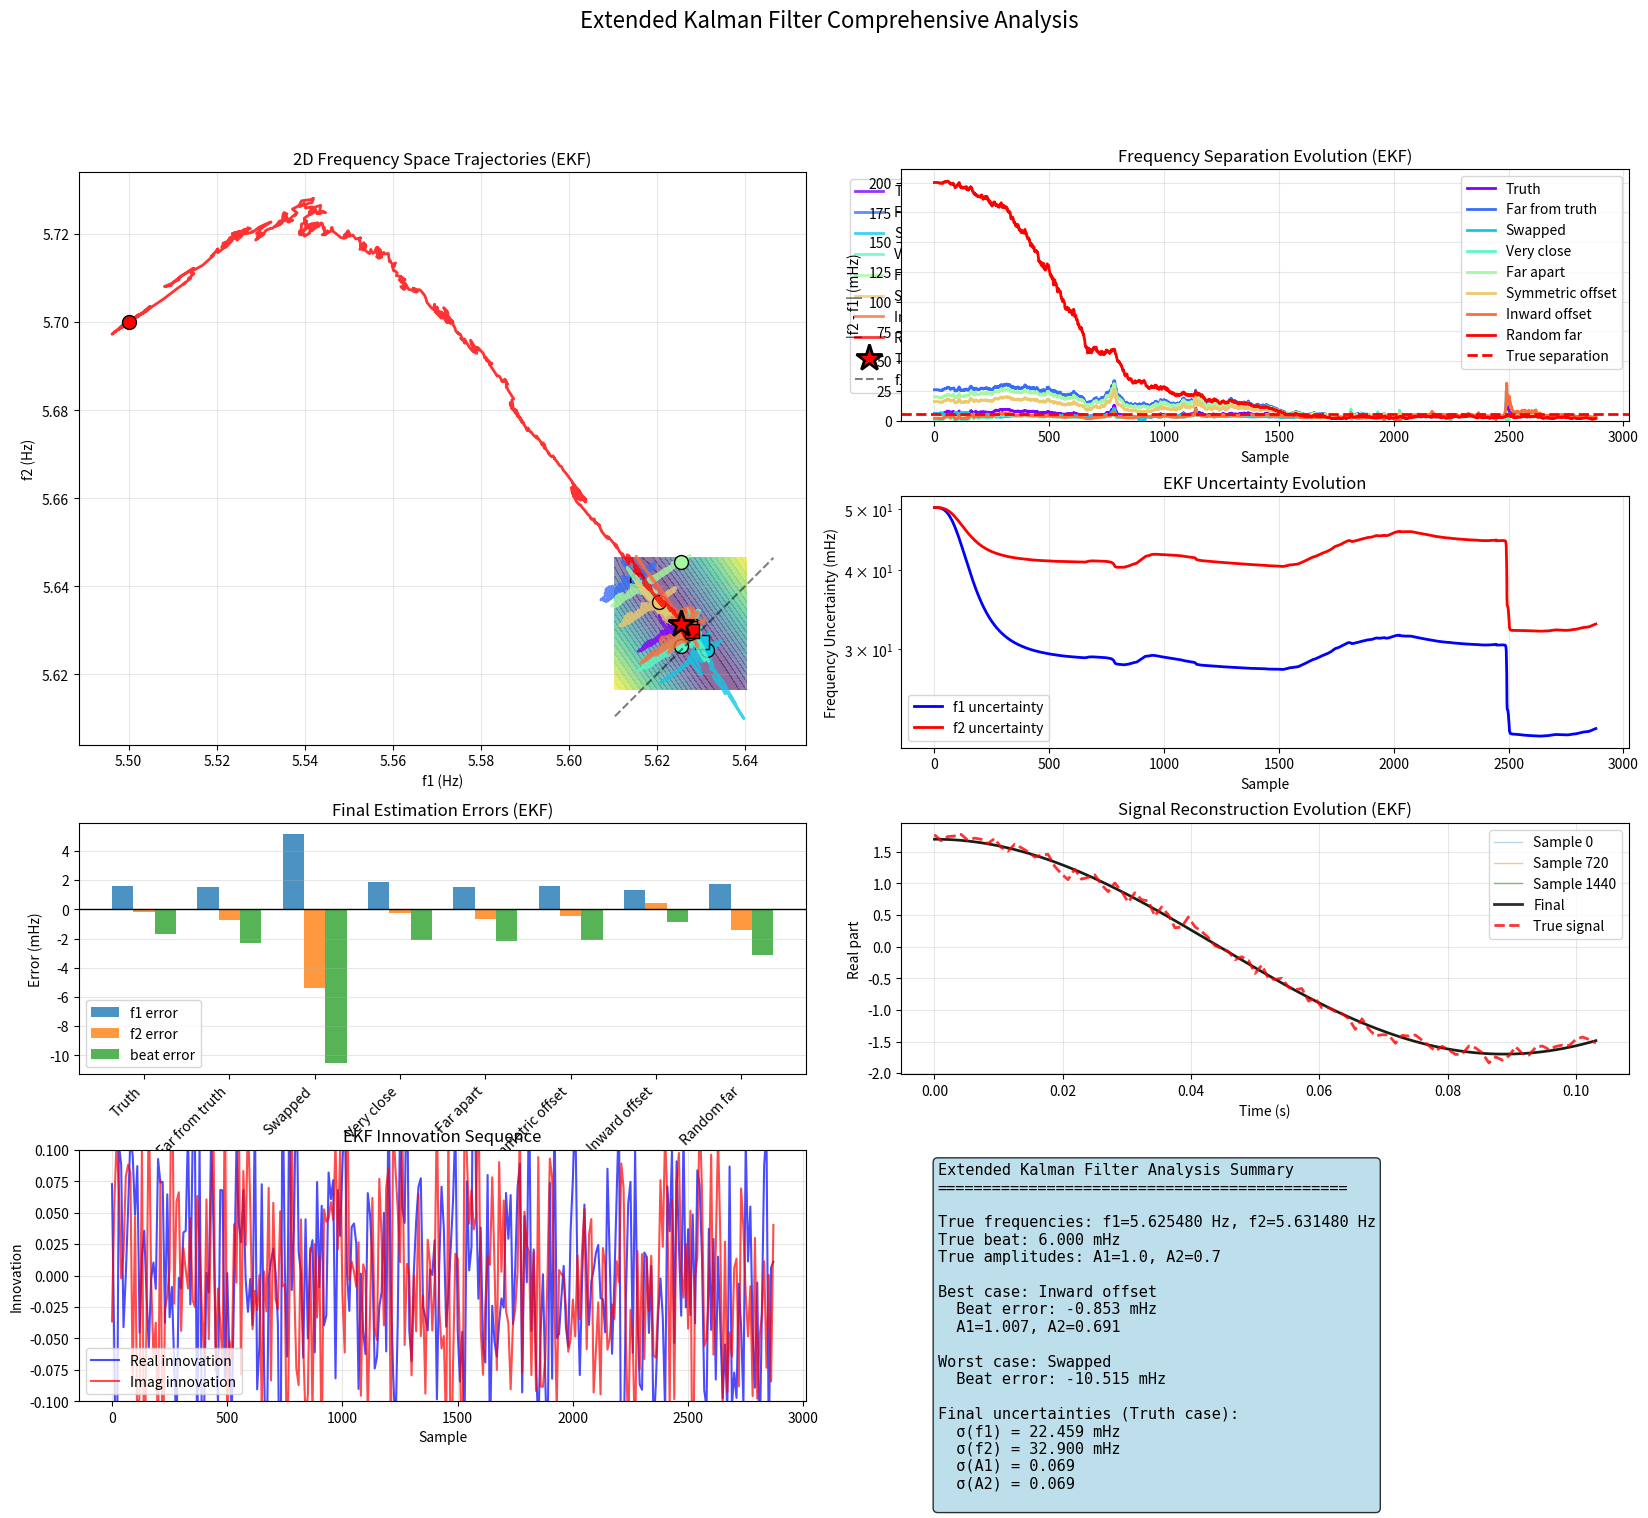

The script that saved this image:
import numpy as np
import matplotlib.pyplot as plt
from scipy import signal
import matplotlib.gridspec as gridspec
from matplotlib.patches import Circle
import matplotlib.cm as cm

class DualEKFAnalyzer:
    def __init__(self, fs_baseband=960.0):
        self.fs = fs_baseband
        self.dt = 1.0 / fs_baseband
        
    def dual_ekf_tracking(self, signal_data, f1_init, f2_init, 
                      Q=None, R=None, P0=None,
                      track_amplitude=True,
                      min_separation_hz=0.004,  # 3 mHz minimum
                      separation_weight=0.003):
        """
        Dual-tone tracking using Extended Kalman Filter
        
        State vector: x = [phi1, w1, phi2, w2, A1, A2]
        where phi_i = phase, w_i = angular frequency, A_i = amplitude
        """
        n_samples = len(signal_data)
        dt = self.dt
        min_separation_rad = 2 * np.pi * min_separation_hz
        
        # State transition matrix
        F = np.array([[1, dt, 0,  0, 0, 0],
                      [0,  1, 0,  0, 0, 0],
                      [0,  0, 1, dt, 0, 0],
                      [0,  0, 0,  1, 0, 0],
                      [0,  0, 0,  0, 1, 0],
                      [0,  0, 0,  0, 0, 1]])
        
        # Initialize state
        x = np.array([0.0,                    # phi1
                      2*np.pi*f1_init,        # w1
                      0.0,                    # phi2
                      2*np.pi*f2_init,        # w2
                      1.0,                    # A1
                      0.7])                   # A2
        
        # Process noise covariance
        if Q is None:
            # Tune these based on expected signal characteristics
            sigma_phi = 1e-6      # Phase noise (very small)
            sigma_w = 1e-3        # Frequency drift
            sigma_A = 1e-4        # Amplitude drift
            Q = np.diag([sigma_phi**2, sigma_w**2, 
                         sigma_phi**2, sigma_w**2,
                         sigma_A**2, sigma_A**2])
        
        # Measurement noise covariance
        if R is None:
            R = 0.01**2  # Based on noise level in signal
        
        # Initial state covariance
        if P0 is None:
            P0 = np.diag([0.1,    # phi1 uncertainty
                          0.1,    # w1 uncertainty (rad/s)
                          0.1,    # phi2 uncertainty
                          0.1,    # w2 uncertainty (rad/s)
                          0.01,   # A1 uncertainty
                          0.01])  # A2 uncertainty
        
        P = P0.copy()
        
        # Storage for analysis
        history = {
            'x': [x.copy()],
            'P': [P.copy()],
            'y_pred': [],
            'innov': [],
            'freq1': [f1_init],
            'freq2': [f2_init],
            'A1': [x[4]],
            'A2': [x[5]],
            'phase1': [x[0]],
            'phase2': [x[2]],
            'separation': [abs(f2_init - f1_init)],
            'error': [],
            'K': []  # Kalman gain
        }
        
        # Main EKF loop
        for k, y in enumerate(signal_data):
            # ---- Predict ----
            x = F @ x
            P = F @ P @ F.T + Q
            
            # Wrap phases to [-pi, pi]
            x[0] = np.angle(np.exp(1j * x[0]))
            x[2] = np.angle(np.exp(1j * x[2]))
            
            # ---- Measurement prediction ----
            phi1, w1, phi2, w2, A1, A2 = x
            
            # Complex measurement prediction
            y_hat = A1 * np.exp(1j * phi1) + A2 * np.exp(1j * phi2)
            
            # ---- Compute Jacobian H ----
            # We'll treat the complex measurement as [Re(y), Im(y)]
            H = np.zeros((2, 6))
            
            # Derivatives w.r.t phi1
            H[0, 0] = -A1 * np.sin(phi1)  # dRe/dphi1
            H[1, 0] = A1 * np.cos(phi1)   # dIm/dphi1
            
            # Derivatives w.r.t w1 (zero for instantaneous measurement)
            H[0, 1] = 0
            H[1, 1] = 0
            
            # Derivatives w.r.t phi2
            H[0, 2] = -A2 * np.sin(phi2)  # dRe/dphi2
            H[1, 2] = A2 * np.cos(phi2)   # dIm/dphi2
            
            # Derivatives w.r.t w2 (zero for instantaneous measurement)
            H[0, 3] = 0
            H[1, 3] = 0
            
            if track_amplitude:
                # Derivatives w.r.t A1
                H[0, 4] = np.cos(phi1)  # dRe/dA1
                H[1, 4] = np.sin(phi1)  # dIm/dA1
                
                # Derivatives w.r.t A2
                H[0, 5] = np.cos(phi2)  # dRe/dA2
                H[1, 5] = np.sin(phi2)  # dIm/dA2
            else:
                # Don't update amplitudes
                H[0, 4] = 0
                H[1, 4] = 0
                H[0, 5] = 0
                H[1, 5] = 0
            
            # ---- Innovation ----
            z = np.array([np.real(y), np.imag(y)])
            z_hat = np.array([np.real(y_hat), np.imag(y_hat)])
            innov = z - z_hat
            
            # ---- Kalman gain ----
            S = H @ P @ H.T + R * np.eye(2)
            K = P @ H.T @ np.linalg.inv(S)
            
            # ---- Update ----
            x_before = x.copy()
        
            x = x + K @ innov
            
            w1_new, w2_new = x[1], x[3]
            separation = abs(w2_new - w1_new)
                    
            if separation < min_separation_rad:
                # Compute regularization force
                # This pushes frequencies apart when they get too close
                sign = np.sign(w2_new - w1_new)
                if sign == 0:  # If exactly equal, use initial ordering
                    sign = np.sign(f2_init - f1_init)
                
                # Soft constraint: gradually increase force as separation decreases
                force = separation_weight * (min_separation_rad - separation) / min_separation_rad
                
                # Apply symmetric push to maintain center frequency
                x[1] -= force * min_separation_rad * sign / 2
                x[3] += force * min_separation_rad * sign / 2
                
                # Optional: Adjust covariance to reflect this constraint
                # Increase uncertainty in frequency estimates when regularization is active
                P[1, 1] *= (1 + force)
                P[3, 3] *= (1 + force)
      
            
            P = (np.eye(len(x)) - K @ H) @ P
            
            # Ensure positive amplitudes
            if track_amplitude:
                x[4] = max(0.1, x[4])
                x[5] = max(0.1, x[5])
            
            # ---- Store results ----
            history['x'].append(x.copy())
            history['P'].append(P.copy())
            history['y_pred'].append(y_hat)
            history['innov'].append(innov)
            history['freq1'].append(x[1] / (2 * np.pi))  # Convert to Hz
            history['freq2'].append(x[3] / (2 * np.pi))  # Convert to Hz
            history['A1'].append(x[4])
            history['A2'].append(x[5])
            history['phase1'].append(x[0])
            history['phase2'].append(x[2])
            history['separation'].append(abs(x[3] - x[1]) / (2 * np.pi))
            history['error'].append(np.abs(y - y_hat))
            history['K'].append(K.copy())
        
        # Convert lists to arrays
        for key in history:
            if key not in ['x', 'P', 'K']:
                history[key] = np.array(history[key])
        
        # Compute final estimates (average over last quarter of samples)
        converged_f1 = np.mean(history['freq1'][-n_samples//4:])
        converged_f2 = np.mean(history['freq2'][-n_samples//4:])
        converged_A1 = np.mean(history['A1'][-n_samples//4:])
        converged_A2 = np.mean(history['A2'][-n_samples//4:])
        
        return {
            'f1': converged_f1,
            'f2': converged_f2,
            'beat': converged_f2 - converged_f1,
            'A1': converged_A1,
            'A2': converged_A2,
            'history': history
        }
    
    def run_from_multiple_initializations(self, signal_data, f1_true, f2_true, Q=None, R=None):
        """Test EKF from various starting points"""
        
        # Define test cases
        test_cases = [
            # (f1_init, f2_init, label)
            (f1_true, f2_true, "Truth"),
            (f1_true - 0.010, f2_true + 0.010, "Far from truth"),
            (f2_true, f1_true, "Swapped"),
            (f1_true, f1_true + 0.001, "Very close"),
            (f1_true, f1_true + 0.020, "Far apart"),
            (f1_true - 0.005, f2_true + 0.005, "Symmetric offset"),
            (f1_true + 0.002, f2_true - 0.002, "Inward offset"),
            (5.5, 5.7, "Random far"),
        ]
        
        results = []
        for f1_init, f2_init, label in test_cases:
            result = self.dual_ekf_tracking(signal_data, f1_init, f2_init, Q=Q, R=R)
            result['label'] = label
            result['f1_init'] = f1_init
            result['f2_init'] = f2_init
            results.append(result)
        
        return results
    
    def compute_error_landscape(self, signal_data, f1_range, f2_range, true_f1, true_f2):
        """Compute the error landscape for visualization"""
        n_points = 50
        f1_grid = np.linspace(f1_range[0], f1_range[1], n_points)
        f2_grid = np.linspace(f2_range[0], f2_range[1], n_points)
        
        error_landscape = np.zeros((n_points, n_points))
        
        # Pre-compute true signal for efficiency
        t = np.arange(len(signal_data)) / self.fs
        
        for i, f1 in enumerate(f1_grid):
            for j, f2 in enumerate(f2_grid):
                # Compute error for this (f1, f2) pair
                s1 = np.exp(1j * 2 * np.pi * f1 * t)
                s2 = 0.7 * np.exp(1j * 2 * np.pi * f2 * t)
                estimate = s1 + s2
                
                error = np.mean(np.abs(signal_data - estimate)**2)
                error_landscape[j, i] = error  # Note: j, i for proper orientation
        
        return f1_grid, f2_grid, error_landscape
    
    def visualize_ekf_analysis(self, results, signal_data, f1_true, f2_true):
        """Comprehensive visualization of EKF behavior"""
        
        fig = plt.figure(figsize=(20, 16))
        gs = gridspec.GridSpec(4, 4, figure=fig, hspace=0.3, wspace=0.3)
        
        # 1. 2D Phase Space Trajectories
        ax1 = fig.add_subplot(gs[0:2, 0:2])
        
        # Compute and plot error landscape
        f1_range = (f1_true - 0.015, f1_true + 0.015)
        f2_range = (f2_true - 0.015, f2_true + 0.015)
        f1_grid, f2_grid, error_landscape = self.compute_error_landscape(
            signal_data, f1_range, f2_range, f1_true, f2_true
        )
        
        # Plot error landscape as contours
        contour = ax1.contourf(f1_grid, f2_grid, np.log10(error_landscape + 1e-10), 
                               levels=20, cmap='viridis', alpha=0.6)
        
        # Plot trajectories
        colors = cm.rainbow(np.linspace(0, 1, len(results)))
        for result, color in zip(results, colors):
            history = result['history']
            ax1.plot(history['freq1'], history['freq2'], '-', color=color, 
                    linewidth=2, alpha=0.8, label=result['label'])
            # Start point
            ax1.plot(result['f1_init'], result['f2_init'], 'o', 
                    color=color, markersize=10, markeredgecolor='black')
            # End point
            ax1.plot(history['freq1'][-1], history['freq2'][-1], 's', 
                    color=color, markersize=10, markeredgecolor='black')
        
        # True values
        ax1.plot(f1_true, f2_true, '*', color='red', markersize=20, 
                markeredgecolor='black', markeredgewidth=2, label='True')
        
        # Diagonal line (f1 = f2)
        diag_line = np.array([min(f1_range[0], f2_range[0]), 
                             max(f1_range[1], f2_range[1])])
        ax1.plot(diag_line, diag_line, 'k--', alpha=0.5, label='f1=f2')
        
        ax1.set_xlabel('f1 (Hz)')
        ax1.set_ylabel('f2 (Hz)')
        ax1.set_title('2D Frequency Space Trajectories (EKF)')
        ax1.legend(bbox_to_anchor=(1.05, 1), loc='upper left')
        ax1.grid(True, alpha=0.3)
        ax1.set_aspect('equal')
        
        # 2. Separation Evolution
        ax2 = fig.add_subplot(gs[0, 2:])
        
        for result, color in zip(results, colors):
            history = result['history']
            samples = np.arange(len(history['separation']))
            ax2.plot(samples, history['separation'] * 1000, '-', color=color, 
                    linewidth=2, label=result['label'])
        
        ax2.axhline(6.0, color='red', linestyle='--', linewidth=2, label='True separation')
        ax2.set_xlabel('Sample')
        ax2.set_ylabel('|f2 - f1| (mHz)')
        ax2.set_title('Frequency Separation Evolution (EKF)')
        ax2.legend()
        ax2.grid(True, alpha=0.3)
        ax2.set_ylim([0, max(20, ax2.get_ylim()[1])])
        
        # 3. Uncertainty Evolution (from covariance)
        ax3 = fig.add_subplot(gs[1, 2:])
        
        # Plot frequency uncertainty for the "Truth" case
        truth_result = results[0]
        P_history = truth_result['history']['P']
        
        # Extract standard deviations for frequencies
        std_f1 = np.array([np.sqrt(P[1,1]) / (2*np.pi) * 1000 for P in P_history])  # mHz
        std_f2 = np.array([np.sqrt(P[3,3]) / (2*np.pi) * 1000 for P in P_history])  # mHz
        
        samples = np.arange(len(std_f1))
        ax3.plot(samples, std_f1, 'b-', linewidth=2, label='f1 uncertainty')
        ax3.plot(samples, std_f2, 'r-', linewidth=2, label='f2 uncertainty')
        
        ax3.set_xlabel('Sample')
        ax3.set_ylabel('Frequency Uncertainty (mHz)')
        ax3.set_title('EKF Uncertainty Evolution')
        ax3.legend()
        ax3.grid(True, alpha=0.3)
        ax3.set_yscale('log')
        
        # 4. Convergence Comparison
        ax4 = fig.add_subplot(gs[2, :2])
        
        # Bar chart of final errors
        labels = [r['label'] for r in results]
        f1_errors = [(r['f1'] - f1_true) * 1000 for r in results]
        f2_errors = [(r['f2'] - f2_true) * 1000 for r in results]
        beat_errors = [(r['beat'] - (f2_true - f1_true)) * 1000 for r in results]
        
        x = np.arange(len(labels))
        width = 0.25
        
        ax4.bar(x - width, f1_errors, width, label='f1 error', alpha=0.8)
        ax4.bar(x, f2_errors, width, label='f2 error', alpha=0.8)
        ax4.bar(x + width, beat_errors, width, label='beat error', alpha=0.8)
        
        ax4.set_xlabel('Initialization')
        ax4.set_ylabel('Error (mHz)')
        ax4.set_title('Final Estimation Errors (EKF)')
        ax4.set_xticks(x)
        ax4.set_xticklabels(labels, rotation=45, ha='right')
        ax4.legend()
        ax4.grid(True, alpha=0.3, axis='y')
        ax4.axhline(0, color='black', linewidth=1)
        
        # 5. Signal Reconstruction
        ax5 = fig.add_subplot(gs[2, 2:])
        
        # Use the "Truth" initialization case
        history = truth_result['history']
        
        # Reconstruct signals at a few time points
        t = np.arange(len(signal_data)) / self.fs
        time_points = [0, len(signal_data)//4, len(signal_data)//2, -1]
        
        for i, tp in enumerate(time_points):
            alpha = 0.3 + 0.7 * i / len(time_points)
            if tp == -1:
                label = 'Final'
            else:
                label = f'Sample {tp}'
                
            # Reconstruct
            s1 = history['A1'][tp] * np.exp(1j * 2 * np.pi * history['freq1'][tp] * t)
            s2 = history['A2'][tp] * np.exp(1j * 2 * np.pi * history['freq2'][tp] * t)
            reconstruction = s1 + s2
            
            if tp == -1:
                ax5.plot(t[:100], np.real(reconstruction[:100]), 'k-', 
                        linewidth=2, alpha=alpha, label=label)
            else:
                ax5.plot(t[:100], np.real(reconstruction[:100]), '-', 
                        linewidth=1, alpha=alpha, label=label)
        
        ax5.plot(t[:100], np.real(signal_data[:100]), 'r--', 
                linewidth=2, alpha=0.8, label='True signal')
        ax5.set_xlabel('Time (s)')
        ax5.set_ylabel('Real part')
        ax5.set_title('Signal Reconstruction Evolution (EKF)')
        ax5.legend()
        ax5.grid(True, alpha=0.3)
        
        # 6. Innovation Sequence
        ax6 = fig.add_subplot(gs[3, :2])
        
        # Plot innovation for the "Truth" case
        innov_history = np.array(truth_result['history']['innov'])
        samples = np.arange(len(innov_history))
        
        ax6.plot(samples[::10], innov_history[::10, 0], 'b-', 
                alpha=0.7, label='Real innovation')
        ax6.plot(samples[::10], innov_history[::10, 1], 'r-', 
                alpha=0.7, label='Imag innovation')
        
        ax6.set_xlabel('Sample')
        ax6.set_ylabel('Innovation')
        ax6.set_title('EKF Innovation Sequence')
        ax6.legend()
        ax6.grid(True, alpha=0.3)
        ax6.set_ylim([-0.1, 0.1])
        
        # 7. Summary Statistics
        ax7 = fig.add_subplot(gs[3, 2:])
        ax7.axis('off')
        
        summary_text = "Extended Kalman Filter Analysis Summary\n" + "="*45 + "\n\n"
        summary_text += f"True frequencies: f1={f1_true:.6f} Hz, f2={f2_true:.6f} Hz\n"
        summary_text += f"True beat: {(f2_true-f1_true)*1000:.3f} mHz\n"
        summary_text += f"True amplitudes: A1=1.0, A2=0.7\n\n"
        
        # Find best and worst cases
        beat_errors_abs = [abs(e) for e in beat_errors]
        best_idx = np.argmin(beat_errors_abs)
        worst_idx = np.argmax(beat_errors_abs)
        
        summary_text += f"Best case: {results[best_idx]['label']}\n"
        summary_text += f"  Beat error: {beat_errors[best_idx]:+.3f} mHz\n"
        summary_text += f"  A1={results[best_idx]['A1']:.3f}, A2={results[best_idx]['A2']:.3f}\n\n"
        
        summary_text += f"Worst case: {results[worst_idx]['label']}\n"
        summary_text += f"  Beat error: {beat_errors[worst_idx]:+.3f} mHz\n\n"
        
        # State covariance information
        final_P = truth_result['history']['P'][-1]
        summary_text += "Final uncertainties (Truth case):\n"
        summary_text += f"  σ(f1) = {np.sqrt(final_P[1,1])/(2*np.pi)*1000:.3f} mHz\n"
        summary_text += f"  σ(f2) = {np.sqrt(final_P[3,3])/(2*np.pi)*1000:.3f} mHz\n"
        summary_text += f"  σ(A1) = {np.sqrt(final_P[4,4]):.3f}\n"
        summary_text += f"  σ(A2) = {np.sqrt(final_P[5,5]):.3f}\n"
        
        ax7.text(0.05, 0.95, summary_text, transform=ax7.transAxes,
                fontsize=11, fontfamily='monospace', verticalalignment='top',
                bbox=dict(boxstyle='round', facecolor='lightblue', alpha=0.8))
        
        plt.suptitle('Extended Kalman Filter Comprehensive Analysis', fontsize=16)
        plt.tight_layout()
        plt.show()
        
        return fig


# Test the EKF analyzer with multiple coherent frames
def test_ekf_analyzer_multi_frame():
    # Generate test signal with MULTIPLE COHERENT FRAMES
    fs_baseband = 960.0
    frame_duration = 0.3  # seconds per frame
    n_frames = 10  # Number of frames
    total_duration = frame_duration * n_frames
    n_samples = int(fs_baseband * total_duration)
    t = np.arange(n_samples) / fs_baseband
    
    # True frequencies (at baseband) - CONSTANT throughout all frames
    f1_true = 5.625480
    f2_true = 5.631480  # 6 mHz separation
    
    # Generate continuous two-tone signal (no discontinuities!)
    signal_data = (np.exp(1j * 2 * np.pi * f1_true * t) + 
                   0.7 * np.exp(1j * 2 * np.pi * f2_true * t))
    
    # Add some noise
    noise_level = 0.1
    noise = noise_level * (np.random.randn(n_samples) + 1j * np.random.randn(n_samples)) / np.sqrt(2)
    signal_data += noise
    
    # Create analyzer
    analyzer = DualEKFAnalyzer(fs_baseband)
    
    # Set up process and measurement noise covariances
    # Process noise (per sample)
    sigma_phi = 1e-6      # Very small phase noise
    sigma_w = 1e-3        # Frequency drift (rad/s)
    sigma_A = 1e-4        # Amplitude drift
    Q = np.diag([sigma_phi**3, sigma_w**2, 
                 sigma_phi**3, sigma_w**2,
                 sigma_A**3, sigma_A**3])
    
    # Measurement noise
    R = noise_level**1.4
    
    # Run from multiple initializations
    print(f"Running Extended Kalman Filter on {n_frames} coherent frames ({total_duration:.1f}s total)...")
    results = analyzer.run_from_multiple_initializations(signal_data, f1_true, f2_true, Q=Q, R=R)
    
    # Print results
    print("\n" + "="*60)
    print(f"EXTENDED KALMAN FILTER ANALYSIS RESULTS - {n_frames} FRAMES")
    print("="*60)
    print(f"True: f1={f1_true:.6f} Hz, f2={f2_true:.6f} Hz, beat={6.000:.3f} mHz")
    print(f"True: A1=1.000, A2=0.700")
    print("\nInitialization -> Result:")
    
    for result in results:
        print(f"\n{result['label']}:")
        print(f"  Init: f1={result['f1_init']:.6f}, f2={result['f2_init']:.6f}")
        print(f"  Final: f1={result['f1']:.6f}, f2={result['f2']:.6f}")
        print(f"  Beat: {result['beat']*1000:.3f} mHz (error: {(result['beat']-(f2_true-f1_true))*1000:+.3f} mHz)")
        print(f"  Amplitudes: A1={result['A1']:.3f}, A2={result['A2']:.3f}")
    
    # Visualize
    fig = analyzer.visualize_ekf_analysis(results, signal_data, f1_true, f2_true)
    
    # Test different durations
    print("\n" + "="*60)
    print("TESTING DIFFERENT SIGNAL DURATIONS")
    print("="*60)
    
    frame_counts = [1, 5, 20, 50]
    duration_results = []
    
    for n_frames in frame_counts:
        # Generate signal
        duration = frame_duration * n_frames
        n_samples = int(fs_baseband * duration)
        t = np.arange(n_samples) / fs_baseband
        
        signal_data = (np.exp(1j * 2 * np.pi * f1_true * t) + 
                       0.7 * np.exp(1j * 2 * np.pi * f2_true * t))
        noise = noise_level * (np.random.randn(n_samples) + 1j * np.random.randn(n_samples)) / np.sqrt(2)
        signal_data += noise
        
        # Run EKF with truth initialization
        result = analyzer.dual_ekf_tracking(signal_data, f1_true, f2_true, Q=Q, R=R)
        
        duration_results.append({
            'n_frames': n_frames,
            'duration': duration,
            'beat_error': (result['beat'] - (f2_true - f1_true)) * 1000,
            'final_std_f1': np.sqrt(result['history']['P'][-1][1,1])/(2*np.pi)*1000,
            'final_std_f2': np.sqrt(result['history']['P'][-1][3,3])/(2*np.pi)*1000
        })
        
        print(f"\n{n_frames} frames ({duration:.1f}s):")
        print(f"  Beat error: {duration_results[-1]['beat_error']:+.3f} mHz")
        print(f"  Final σ(f1): {duration_results[-1]['final_std_f1']:.3f} mHz")
        print(f"  Final σ(f2): {duration_results[-1]['final_std_f2']:.3f} mHz")
    
    return analyzer, results


# Run the test
if __name__ == "__main__":
    analyzer, results = test_ekf_analyzer_multi_frame()